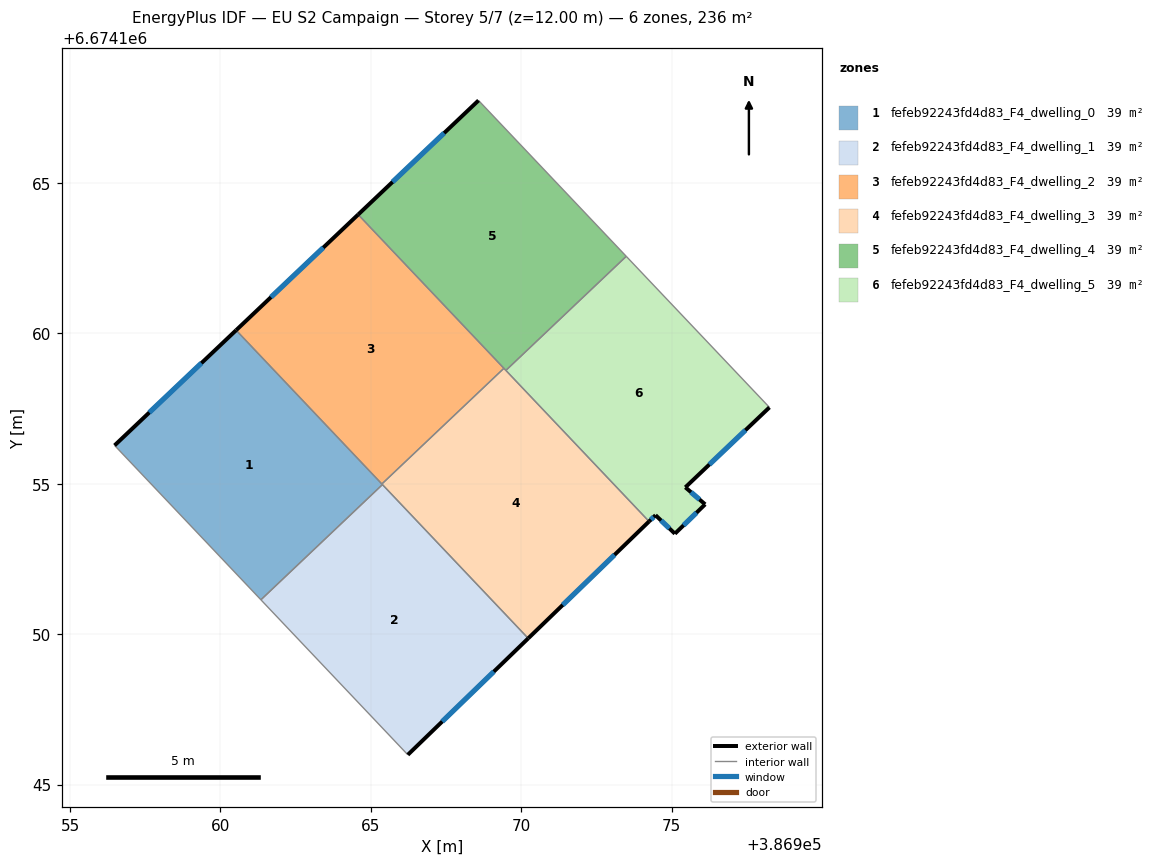
=== STOREY PLAN SPEC (per zone: floor XY polygon, exterior-wall plan segments, windows/doors) ===
zone 1: fefeb92243fd4d83_F4_dwelling_0  (39.3 m²)
  floor: (386960.52, 6674160.11) (386965.38, 6674154.98) (386961.34, 6674151.15) (386956.48, 6674156.28)
  exterior wall: (386960.52, 6674160.11) – (386956.48, 6674156.28)  [5.6 m]
    window: (386959.37, 6674159.01) – (386957.64, 6674157.37)  [3.1 m²]
  interior walls: 4
zone 2: fefeb92243fd4d83_F4_dwelling_1  (39.4 m²)
  floor: (386965.38, 6674154.98) (386970.23, 6674149.87) (386966.23, 6674146.00) (386961.34, 6674151.15)
  exterior wall: (386966.23, 6674146.00) – (386970.23, 6674149.87)  [5.6 m]
    window: (386967.37, 6674147.10) – (386969.09, 6674148.76)  [3.1 m²]
  interior walls: 3
zone 3: fefeb92243fd4d83_F4_dwelling_2  (39.4 m²)
  floor: (386964.58, 6674163.95) (386969.42, 6674158.84) (386965.36, 6674155.00) (386960.52, 6674160.11)
  exterior wall: (386964.58, 6674163.95) – (386960.52, 6674160.11)  [5.6 m]
    window: (386963.42, 6674162.85) – (386961.68, 6674161.21)  [3.1 m²]
  interior walls: 3
zone 4: fefeb92243fd4d83_F4_dwelling_3  (39.4 m²)
  floor: (386969.42, 6674158.84) (386974.25, 6674153.75) (386970.23, 6674149.87) (386965.36, 6674155.00)
  exterior wall: (386970.23, 6674149.87) – (386974.25, 6674153.75)  [5.6 m]
    window: (386971.38, 6674150.98) – (386973.10, 6674152.64)  [3.1 m²]
  interior walls: 5
zone 5: fefeb92243fd4d83_F4_dwelling_4  (39.3 m²)
  floor: (386968.58, 6674167.75) (386973.49, 6674162.56) (386969.49, 6674158.77) (386964.58, 6674163.95)
  exterior wall: (386968.58, 6674167.75) – (386964.58, 6674163.95)  [5.5 m]
    window: (386967.43, 6674166.66) – (386965.72, 6674165.04)  [3.0 m²]
  interior walls: 4
zone 6: fefeb92243fd4d83_F4_dwelling_5  (39.4 m²)
  floor: (386973.49, 6674162.56) (386978.25, 6674157.54) (386975.45, 6674154.89) (386976.11, 6674154.32) (386975.10, 6674153.34) (386974.46, 6674153.96) (386974.25, 6674153.75) (386969.49, 6674158.77)
  exterior wall: (386975.45, 6674154.89) – (386978.25, 6674157.54)  [3.9 m]
    window: (386976.25, 6674155.65) – (386977.45, 6674156.78)  [2.1 m²]
  exterior wall: (386976.11, 6674154.32) – (386975.45, 6674154.89)  [0.9 m]
    window: (386975.92, 6674154.48) – (386975.64, 6674154.72)  [0.5 m²]
  exterior wall: (386975.10, 6674153.34) – (386976.11, 6674154.32)  [1.4 m]
    window: (386975.39, 6674153.62) – (386975.82, 6674154.04)  [0.8 m²]
  exterior wall: (386974.46, 6674153.96) – (386975.10, 6674153.34)  [0.9 m]
    window: (386974.65, 6674153.78) – (386974.92, 6674153.52)  [0.5 m²]
  exterior wall: (386974.25, 6674153.75) – (386974.46, 6674153.96)  [0.3 m]
    window: (386974.31, 6674153.81) – (386974.40, 6674153.90)  [0.2 m²]
  interior walls: 3

=== DERIVED (storey summary) ===
Building: EU S2 Campaign
Storey: 5 of 7  (floor level z = 12.00 m)
Storey gross floor area: 236.1 m²
Zones on this storey: 6
  - fefeb92243fd4d83_F4_dwelling_0: floor 39.3 m²; exterior wall 5.6 m (16.7 m²); 1 window(s) 3.1 m²; WWR 18.4%
  - fefeb92243fd4d83_F4_dwelling_1: floor 39.4 m²; exterior wall 5.6 m (16.7 m²); 1 window(s) 3.1 m²; WWR 18.4%
  - fefeb92243fd4d83_F4_dwelling_2: floor 39.4 m²; exterior wall 5.6 m (16.8 m²); 1 window(s) 3.1 m²; WWR 18.4%
  - fefeb92243fd4d83_F4_dwelling_3: floor 39.4 m²; exterior wall 5.6 m (16.8 m²); 1 window(s) 3.1 m²; WWR 18.4%
  - fefeb92243fd4d83_F4_dwelling_4: floor 39.3 m²; exterior wall 5.5 m (16.5 m²); 1 window(s) 3.0 m²; WWR 18.4%
  - fefeb92243fd4d83_F4_dwelling_5: floor 39.4 m²; exterior wall 7.3 m (21.9 m²); 5 window(s) 4.0 m²; WWR 18.4%
Zone adjacency (shared interzone walls):
  - fefeb92243fd4d83_F4_dwelling_0 ↔ fefeb92243fd4d83_F4_dwelling_1
  - fefeb92243fd4d83_F4_dwelling_0 ↔ fefeb92243fd4d83_F4_dwelling_2
  - fefeb92243fd4d83_F4_dwelling_0 ↔ fefeb92243fd4d83_F4_dwelling_3
  - fefeb92243fd4d83_F4_dwelling_1 ↔ fefeb92243fd4d83_F4_dwelling_3
  - fefeb92243fd4d83_F4_dwelling_2 ↔ fefeb92243fd4d83_F4_dwelling_3
  - fefeb92243fd4d83_F4_dwelling_2 ↔ fefeb92243fd4d83_F4_dwelling_4
  - fefeb92243fd4d83_F4_dwelling_3 ↔ fefeb92243fd4d83_F4_dwelling_4
  - fefeb92243fd4d83_F4_dwelling_3 ↔ fefeb92243fd4d83_F4_dwelling_5
  - fefeb92243fd4d83_F4_dwelling_4 ↔ fefeb92243fd4d83_F4_dwelling_5